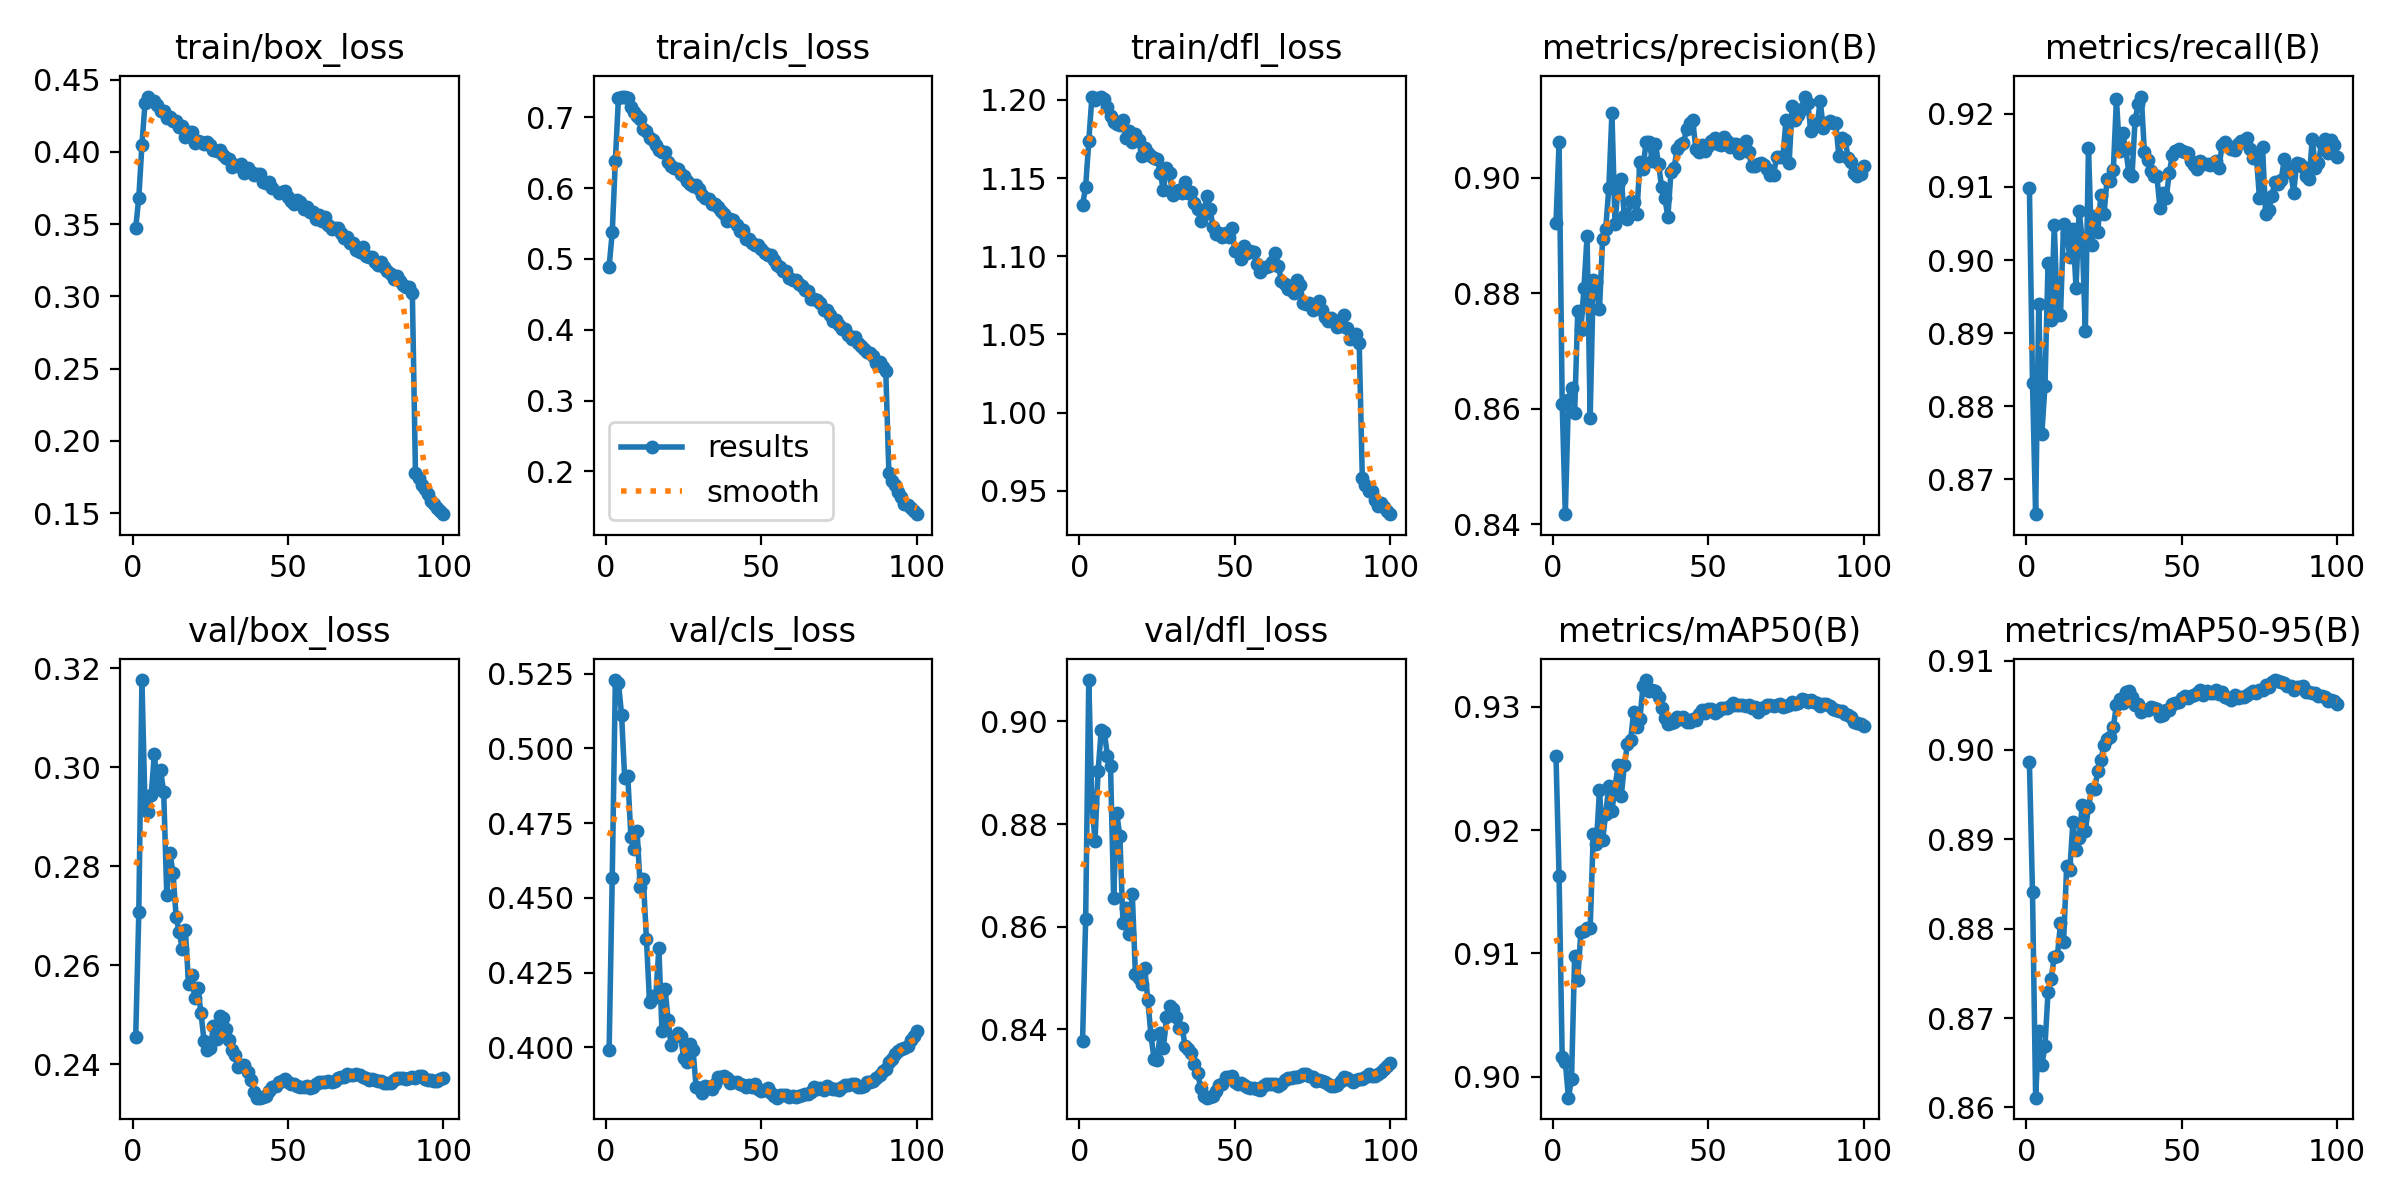

The file beside this chart, header and first rows:
epoch, train/box_loss, train/cls_loss, train/dfl_loss, metrics/precision(B), metrics/recall(B), metrics/mAP50(B), metrics/mAP50-95(B), val/box_loss, val/cls_loss, val/dfl_loss, lr/pg0, lr/pg1, lr/pg2
1, 0.3476, 0.4891, 1.133, 0.8921, 0.9099, 0.926, 0.8987, 0.2456, 0.3992, 0.8377, 0.003331, 0.003331, 0.003331
2, 0.3684, 0.5375, 1.145, 0.9063, 0.8831, 0.9162, 0.8841, 0.2707, 0.4566, 0.8615, 0.006599, 0.006599, 0.006599
3, 0.4049, 0.6386, 1.174, 0.8609, 0.8652, 0.9016, 0.8611, 0.3176, 0.5228, 0.9081, 0.0098, 0.0098, 0.0098
4, 0.4342, 0.7278, 1.202, 0.8418, 0.894, 0.9012, 0.8685, 0.2919, 0.5219, 0.8839, 0.009703, 0.009703, 0.009703
5, 0.4384, 0.7292, 1.2, 0.8615, 0.8763, 0.8983, 0.8647, 0.291, 0.5112, 0.8767, 0.009604, 0.009604, 0.009604
6, 0.4352, 0.7284, 1.202, 0.8636, 0.8827, 0.8998, 0.8669, 0.2944, 0.4901, 0.8903, 0.009505, 0.009505, 0.009505
7, 0.4351, 0.7273, 1.202, 0.8593, 0.8996, 0.9098, 0.8729, 0.3026, 0.4906, 0.8983, 0.009406, 0.009406, 0.009406
8, 0.4327, 0.7151, 1.201, 0.8769, 0.8919, 0.9079, 0.8744, 0.2956, 0.4704, 0.898, 0.009307, 0.009307, 0.009307
9, 0.4281, 0.7072, 1.195, 0.8737, 0.9048, 0.9117, 0.8769, 0.2994, 0.4662, 0.8933, 0.009208, 0.009208, 0.009208
10, 0.4281, 0.7019, 1.19, 0.8809, 0.8925, 0.9118, 0.8769, 0.295, 0.4724, 0.8913, 0.009109, 0.009109, 0.009109
11, 0.4238, 0.698, 1.186, 0.8899, 0.8925, 0.9121, 0.8806, 0.2741, 0.4535, 0.8656, 0.00901, 0.00901, 0.00901
12, 0.424, 0.6841, 1.185, 0.8585, 0.9049, 0.912, 0.8785, 0.2827, 0.4562, 0.8821, 0.008911, 0.008911, 0.008911
13, 0.4218, 0.6807, 1.184, 0.8823, 0.9037, 0.9197, 0.8871, 0.2786, 0.4363, 0.8776, 0.008812, 0.008812, 0.008812
14, 0.4212, 0.6701, 1.187, 0.882, 0.9004, 0.9189, 0.8866, 0.2698, 0.4151, 0.8607, 0.008713, 0.008713, 0.008713
15, 0.4174, 0.6674, 1.176, 0.8773, 0.9042, 0.9233, 0.892, 0.2667, 0.4172, 0.8636, 0.008614, 0.008614, 0.008614
16, 0.4181, 0.6613, 1.18, 0.8894, 0.8962, 0.9192, 0.8888, 0.2633, 0.4167, 0.8586, 0.008515, 0.008515, 0.008515
17, 0.4101, 0.6535, 1.173, 0.8912, 0.9067, 0.9213, 0.8902, 0.267, 0.4331, 0.8664, 0.008416, 0.008416, 0.008416
18, 0.4135, 0.6513, 1.178, 0.8982, 0.9028, 0.9236, 0.8939, 0.2562, 0.4054, 0.8508, 0.008317, 0.008317, 0.008317
19, 0.4141, 0.6508, 1.175, 0.9112, 0.8903, 0.9215, 0.891, 0.258, 0.4194, 0.85, 0.008218, 0.008218, 0.008218
20, 0.4066, 0.637, 1.164, 0.8921, 0.9153, 0.9235, 0.8936, 0.2534, 0.409, 0.8488, 0.008119, 0.008119, 0.008119
21, 0.4076, 0.6309, 1.169, 0.8987, 0.9021, 0.9253, 0.8957, 0.2554, 0.4007, 0.8519, 0.00802, 0.00802, 0.00802
22, 0.4069, 0.6279, 1.166, 0.8998, 0.9061, 0.9228, 0.8957, 0.2504, 0.4033, 0.8457, 0.007921, 0.007921, 0.007921
23, 0.4056, 0.6265, 1.164, 0.8934, 0.9039, 0.9253, 0.8976, 0.2447, 0.4049, 0.8389, 0.007822, 0.007822, 0.007822
24, 0.4067, 0.6203, 1.163, 0.8929, 0.9089, 0.927, 0.8989, 0.2429, 0.4038, 0.8342, 0.007723, 0.007723, 0.007723
25, 0.4049, 0.6167, 1.162, 0.8961, 0.9062, 0.9273, 0.9005, 0.2434, 0.3963, 0.834, 0.007624, 0.007624, 0.007624
26, 0.4013, 0.6098, 1.153, 0.8959, 0.9112, 0.9296, 0.9012, 0.2477, 0.3952, 0.8392, 0.007525, 0.007525, 0.007525
27, 0.4006, 0.6052, 1.143, 0.8937, 0.9108, 0.9283, 0.9014, 0.245, 0.4011, 0.8363, 0.007426, 0.007426, 0.007426
28, 0.4016, 0.6028, 1.156, 0.9028, 0.9124, 0.9291, 0.9025, 0.2497, 0.399, 0.8424, 0.007327, 0.007327, 0.007327
29, 0.3978, 0.6046, 1.153, 0.9016, 0.922, 0.9317, 0.9051, 0.2494, 0.3866, 0.8446, 0.007228, 0.007228, 0.007228
30, 0.396, 0.5988, 1.139, 0.9063, 0.9149, 0.9322, 0.9057, 0.2472, 0.3863, 0.8439, 0.007129, 0.007129, 0.007129
31, 0.3953, 0.5899, 1.142, 0.9062, 0.9173, 0.9313, 0.9052, 0.2449, 0.3848, 0.8425, 0.00703, 0.00703, 0.00703
32, 0.3893, 0.5854, 1.142, 0.903, 0.9152, 0.9313, 0.9064, 0.2429, 0.387, 0.8401, 0.006931, 0.006931, 0.006931
33, 0.3911, 0.5851, 1.14, 0.9059, 0.9119, 0.9313, 0.9066, 0.2419, 0.3867, 0.8403, 0.006832, 0.006832, 0.006832
34, 0.3902, 0.5782, 1.147, 0.9024, 0.9115, 0.9308, 0.9059, 0.2396, 0.3862, 0.8367, 0.006733, 0.006733, 0.006733
35, 0.3918, 0.5772, 1.141, 0.8984, 0.9192, 0.9299, 0.905, 0.2398, 0.3877, 0.8362, 0.006634, 0.006634, 0.006634
36, 0.3858, 0.5735, 1.141, 0.8966, 0.9213, 0.9291, 0.9051, 0.2399, 0.3901, 0.8354, 0.006535, 0.006535, 0.006535
37, 0.3887, 0.5675, 1.134, 0.8933, 0.9224, 0.9286, 0.9042, 0.2385, 0.3901, 0.8332, 0.006436, 0.006436, 0.006436
38, 0.3864, 0.5633, 1.13, 0.9011, 0.9147, 0.9287, 0.9045, 0.2368, 0.3905, 0.8315, 0.006337, 0.006337, 0.006337
39, 0.3841, 0.5538, 1.122, 0.9017, 0.9137, 0.9287, 0.9045, 0.2345, 0.3897, 0.8286, 0.006238, 0.006238, 0.006238
40, 0.3847, 0.5559, 1.127, 0.905, 0.9122, 0.9292, 0.9048, 0.2333, 0.388, 0.827, 0.006139, 0.006139, 0.006139
41, 0.3845, 0.5547, 1.139, 0.9056, 0.9115, 0.929, 0.9047, 0.2333, 0.3886, 0.8266, 0.00604, 0.00604, 0.00604
42, 0.379, 0.5483, 1.13, 0.906, 0.9115, 0.9292, 0.9046, 0.2334, 0.3883, 0.8267, 0.005941, 0.005941, 0.005941
43, 0.3786, 0.5397, 1.119, 0.9085, 0.9071, 0.9288, 0.9038, 0.2337, 0.3879, 0.8269, 0.005842, 0.005842, 0.005842
44, 0.3791, 0.5405, 1.115, 0.9095, 0.9092, 0.9287, 0.9039, 0.2346, 0.3875, 0.828, 0.005743, 0.005743, 0.005743
45, 0.3749, 0.5286, 1.115, 0.91, 0.9085, 0.9291, 0.9044, 0.2355, 0.3867, 0.8291, 0.005644, 0.005644, 0.005644
46, inf, 0.5275, 1.112, 0.905, 0.9119, 0.9289, 0.9045, 0.2356, 0.3872, 0.8294, 0.005545, 0.005545, 0.005545
47, 0.3715, 0.523, 1.115, 0.9045, 0.9144, 0.9294, 0.9052, 0.2366, 0.3868, 0.8307, 0.005446, 0.005446, 0.005446
48, 0.3725, 0.5203, 1.113, 0.9057, 0.9149, 0.9297, 0.9053, 0.2367, 0.3877, 0.8308, 0.005347, 0.005347, 0.005347
49, 0.3728, 0.5197, 1.118, 0.9046, 0.9152, 0.9295, 0.9054, 0.237, 0.3861, 0.8309, 0.005248, 0.005248, 0.005248
50, 0.369, 0.5147, 1.103, 0.9055, 0.9149, 0.9298, 0.9058, 0.2364, 0.3855, 0.8297, 0.005149, 0.005149, 0.005149
51, 0.3661, 0.5079, 1.104, 0.9063, 0.9148, 0.9298, 0.906, 0.2359, 0.3859, 0.8293, 0.00505, 0.00505, 0.00505
52, 0.364, 0.5053, 1.098, 0.9069, 0.9146, 0.9295, 0.9058, 0.2361, 0.3865, 0.8295, 0.004951, 0.004951, 0.004951
53, 0.3665, 0.5055, 1.107, 0.9059, 0.9136, 0.9297, 0.906, 0.2357, 0.3849, 0.8292, 0.004852, 0.004852, 0.004852
54, 0.3652, 0.4978, 1.102, 0.9057, 0.9131, 0.9299, 0.9061, 0.2355, 0.3837, 0.8288, 0.004753, 0.004753, 0.004753
55, 0.3603, 0.4908, 1.104, 0.9071, 0.9124, 0.9299, 0.9064, 0.2354, 0.3831, 0.8285, 0.004654, 0.004654, 0.004654
56, 0.3619, 0.4882, 1.103, 0.9063, 0.9136, 0.9299, 0.9067, 0.2356, 0.3841, 0.8285, 0.004555, 0.004555, 0.004555
57, 0.3588, 0.4828, 1.095, 0.9053, 0.9132, 0.9301, 0.9062, 0.2353, 0.3841, 0.8283, 0.004456, 0.004456, 0.004456
58, 0.3587, 0.4828, 1.09, 0.9058, 0.9132, 0.9303, 0.9065, 0.2354, 0.3839, 0.8282, 0.004357, 0.004357, 0.004357
59, 0.3539, 0.4736, 1.093, 0.9058, 0.913, 0.9301, 0.9064, 0.2359, 0.3835, 0.829, 0.004258, 0.004258, 0.004258
60, 0.3564, 0.4709, 1.093, 0.9043, 0.9133, 0.9301, 0.9064, 0.2364, 0.3837, 0.8292, 0.004159, 0.004159, 0.004159
... 40 more rows
